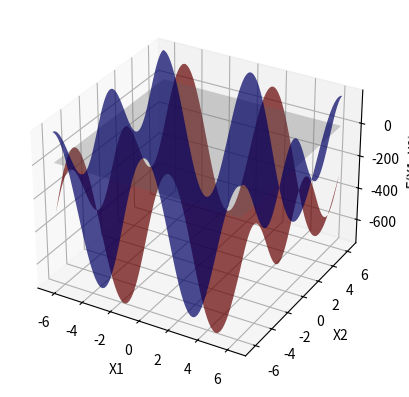
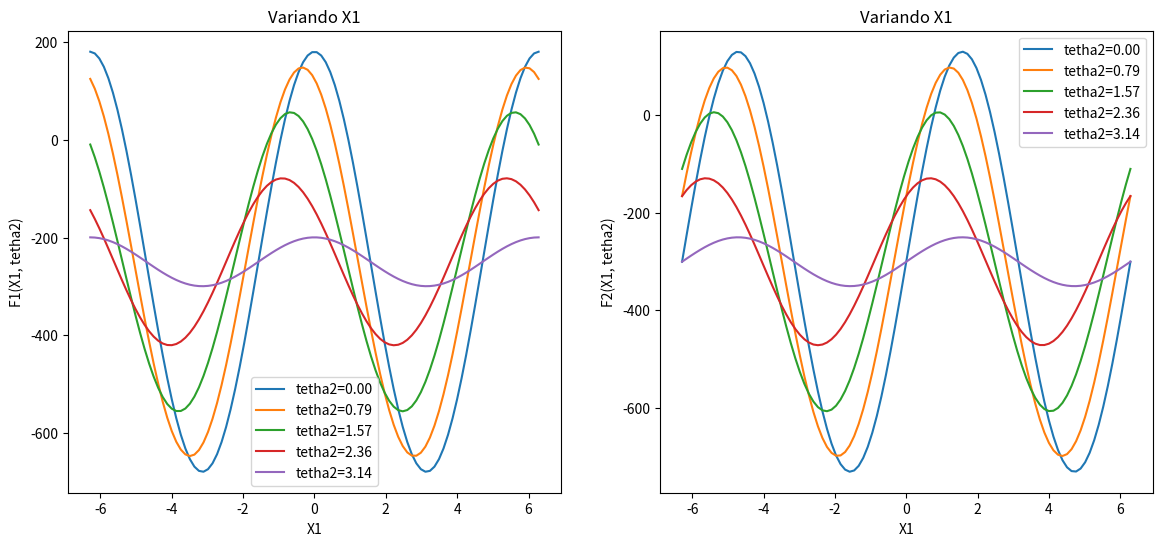
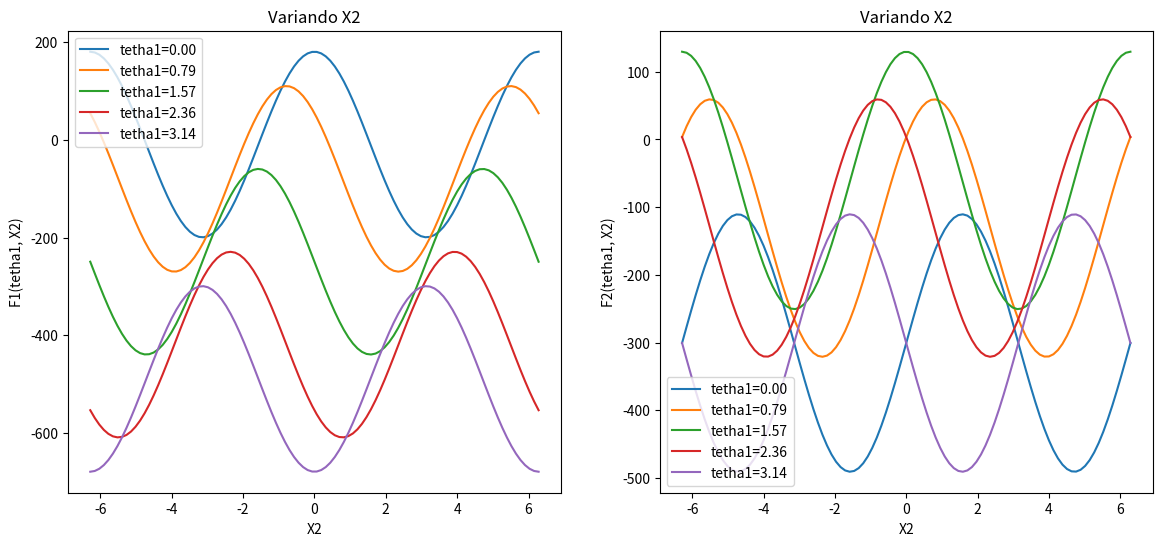

Source code (Python) for these figures, in order:
#El código resuleve un problema de cinemática inversa de 2 eslabones, véase en las imagenes adjuntas a esta carpeta
import numpy as np
import matplotlib.pyplot as plt
from mpl_toolkits.mplot3d import Axes3D

def newton_raphson_multiVar(functions, jacobian, initial_points, N=100, epsilon=1e-9):
    for initial_point in initial_points:
        print(f"\nProbando con punto inicial: {initial_point}")
        X = np.array(initial_point)  # Punto inicial
        F = lambda X: np.array([f(*X) for f in functions])  # Vector de funciones
        J = lambda X: np.array([[df(*X) for df in row] for row in jacobian])  # Matriz Jacobiana

        # Algoritmo de Newton-Raphson
        for i in range(N):
            try:
                # Calcular la inversa de la matriz Jacobiana con una pequeña perturbación
                J_inv_matrix = np.linalg.inv(J(X) + epsilon * np.eye(len(X)))
            except np.linalg.LinAlgError:
                print("La matriz Jacobiana es singular en la iteración", i)
                break
            # Calcular el cambio en X
            Dx = -np.dot(J_inv_matrix, F(X))
            # Verificar la condición de convergencia
            if np.linalg.norm(Dx) < 1e-6:
                print("Se encontró una aproximación a una raíz")
                X = X + Dx
                print(f"Iteración {i+1}: X = {X} (radianes), X = {np.degrees(X)} (grados)")
                break
            else:
                X = X + Dx
                print(f"Iteración {i+1}: X = {X} (radianes), X = {np.degrees(X)} (grados)")
        else:
            print("Se ha sobrepasado el número de iteraciones o no converge")

if __name__ == "__main__":
    # Definición del sistema de ecuaciones
    functions = [
        lambda tetha1, tetha2: 240*np.cos(tetha1) + 190*np.cos(tetha1)*np.cos(tetha2) - 190*np.sin(tetha1)*np.sin(tetha2) - 249.447,
        lambda tetha1, tetha2: 240*np.sin(tetha1) + 190*np.sin(tetha1)*np.cos(tetha2) + 190*np.cos(tetha1)*np.sin(tetha2) - 300.579
    ]

    # Derivadas parciales de cada función
    jacobian = [
        [
            lambda tetha1, tetha2: -240*np.sin(tetha1) - 190*np.sin(tetha1)*np.cos(tetha2) - 190*np.cos(tetha1)*np.sin(tetha2),
            lambda tetha1, tetha2: -190*np.cos(tetha1)*np.sin(tetha2) - 190*np.sin(tetha1)*np.cos(tetha2)
        ],
        [
            lambda tetha1, tetha2: 240*np.cos(tetha1) + 190*np.cos(tetha1)*np.cos(tetha2) - 190*np.sin(tetha1)*np.sin(tetha2),
            lambda tetha1, tetha2: -190*np.sin(tetha1)*np.sin(tetha2) + 190*np.cos(tetha1)*np.cos(tetha2)
        ]
    ]

    # Puntos iniciales para probar el método de Newton-Raphson
    initial_points = [
        [0, 0],                     # Origen
        [np.pi/4, np.pi/4],         # 45°, 45°
        [np.pi/2, np.pi/2],         # 90°, 90°
        [np.pi/6, np.pi/3],         # 30°, 60°
        [-np.pi/4, np.pi/4],        # -45°, 45°
        [np.pi/4, -np.pi/4],        # 45°, -45°
        [1.0, 0.5],                 # Aproximadamente 57° y 29°
        [0.2, 0.2],                 # Valores pequeños
        [1.5, 1.5],                 # Aproximadamente 86°
        [2.0, 0.5]                  # Aproximadamente 115° y 29°
    ]

    # Llamada a la función de Newton-Raphson
    newton_raphson_multiVar(functions, jacobian, initial_points)

    # Crear una malla de puntos para graficar las funciones
    x = np.linspace(-2*np.pi, 2*np.pi, 100)
    y = np.linspace(-2*np.pi, 2*np.pi, 100)
    X, Y = np.meshgrid(x, y)
    # Z1 = 70*np.cos(X) + 30*np.cos(X)*np.cos(Y) + 30*np.sin(X)*np.sin(Y) - 70
    # Z2 = 70*np.sin(X) + 30*np.cos(X)*np.sin(Y) + 30*np.sin(X)*np.cos(Y) - 30
    Z1 = 240*np.cos(X) + 190*np.cos(X)*np.cos(Y) - 190*np.sin(X)*np.sin(Y) - 249.447
    Z2 = 240*np.sin(X) + 190*np.sin(X)*np.cos(Y) + 190*np.cos(X)*np.sin(Y) - 300.579

    # Crear la figura 3D
    fig = plt.figure()
    ax = fig.add_subplot(111, projection='3d')

    # Graficar las superficies de las funciones con colores más notables
    ax.plot_surface(X, Y, Z1, alpha=0.7, rstride=100, cstride=100, color='blue', edgecolor='none')
    ax.plot_surface(X, Y, Z2, alpha=0.7, rstride=100, cstride=100, color='red', edgecolor='none')

    # Graficar el plano Z=0
    Z0 = np.zeros_like(X)
    ax.plot_surface(X, Y, Z0, alpha=0.3, color='gray', edgecolor='none')

    # Etiquetas de los ejes
    ax.set_xlabel('X1')
    ax.set_ylabel('X2')
    ax.set_zlabel('F(X1, X2)')

    plt.show()

    # Graficar funciones variando solo X1
    fig, (ax1, ax2) = plt.subplots(1, 2, figsize=(14, 6))
    for i, tetha2 in enumerate([0, np.pi/4, np.pi/2, 3*np.pi/4, np.pi]):
        # Z1_varX1 = 70*np.cos(x) + 30*np.cos(x)*np.cos(tetha2) + 30*np.sin(x)*np.sin(tetha2) - 70
        # Z2_varX1 = 70*np.sin(x) + 30*np.cos(x)*np.sin(tetha2) + 30*np.sin(x)*np.cos(tetha2) - 30
        Z1_varX1 = 240*np.cos(x) + 190*np.cos(x)*np.cos(tetha2) - 190*np.sin(x)*np.sin(tetha2) - 249.447
        Z2_varX1 = 240*np.sin(x) + 190*np.sin(x)*np.cos(tetha2) + 190*np.cos(x)*np.sin(tetha2) - 300.579
        ax1.plot(x, Z1_varX1, label=f'tetha2={tetha2:.2f}')
        ax2.plot(x, Z2_varX1, label=f'tetha2={tetha2:.2f}')
    ax1.set_title('Variando X1')
    ax1.set_xlabel('X1')
    ax1.set_ylabel('F1(X1, tetha2)')
    ax1.legend()
    ax2.set_title('Variando X1')
    ax2.set_xlabel('X1')
    ax2.set_ylabel('F2(X1, tetha2)')
    ax2.legend()
    plt.show()

    # Graficar funciones variando solo X2
    fig, (ax1, ax2) = plt.subplots(1, 2, figsize=(14, 6))
    for i, tetha1 in enumerate([0, np.pi/4, np.pi/2, 3*np.pi/4, np.pi]):
        # Z1_varX2 = 70*np.cos(tetha1) + 30*np.cos(tetha1)*np.cos(y) + 30*np.sin(tetha1)*np.sin(y) - 70
        # Z2_varX2 = 70*np.sin(tetha1) + 30*np.cos(tetha1)*np.sin(y) + 30*np.sin(tetha1)*np.cos(y) - 30
        Z1_varX2 = 240*np.cos(tetha1) + 190*np.cos(tetha1)*np.cos(y) - 190*np.sin(tetha1)*np.sin(y) - 249.447
        Z2_varX2 = 240*np.sin(tetha1) + 190*np.sin(tetha1)*np.cos(y) + 190*np.cos(tetha1)*np.sin(y) - 300.579
        ax1.plot(y, Z1_varX2, label=f'tetha1={tetha1:.2f}')
        ax2.plot(y, Z2_varX2, label=f'tetha1={tetha1:.2f}')
    ax1.set_title('Variando X2')
    ax1.set_xlabel('X2')
    ax1.set_ylabel('F1(tetha1, X2)')
    ax1.legend()
    ax2.set_title('Variando X2')
    ax2.set_xlabel('X2')
    ax2.set_ylabel('F2(tetha1, X2)')
    ax2.legend()
    plt.show()